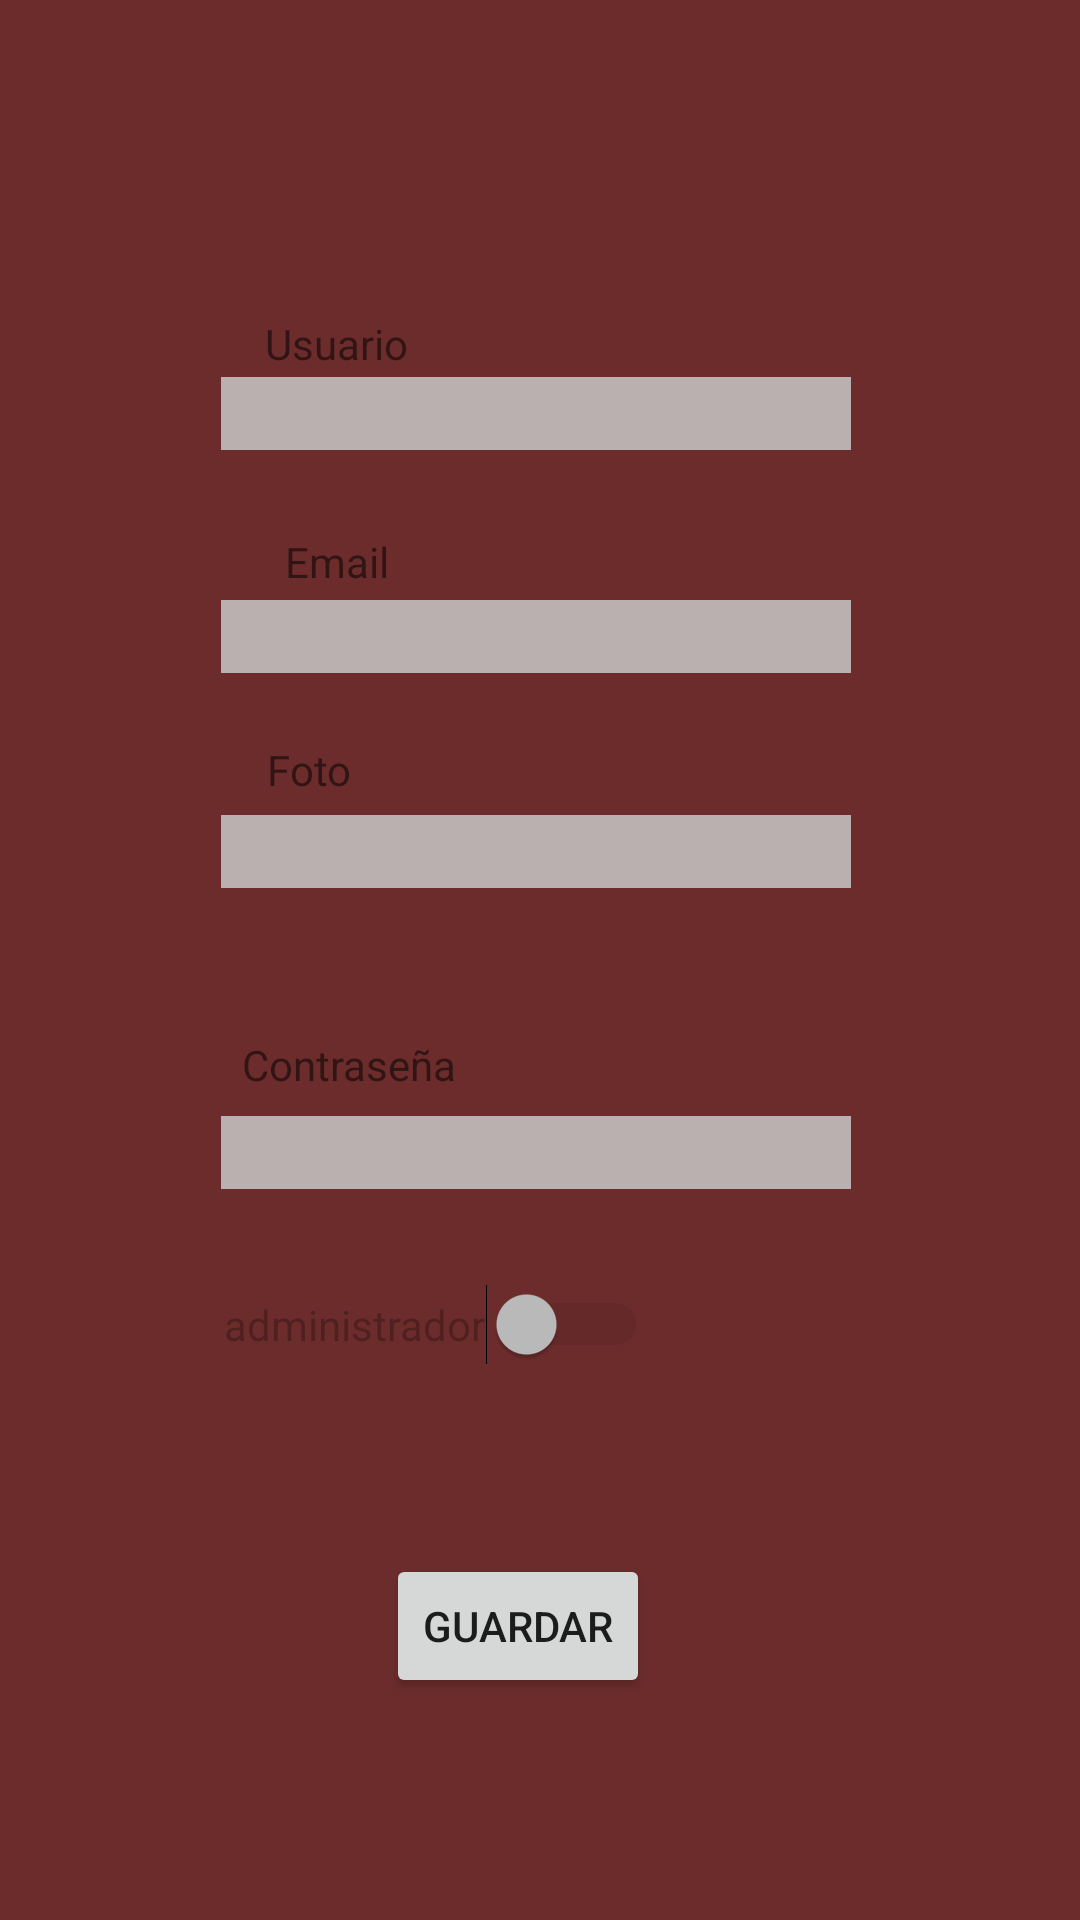

This screen was rendered from an Android layout file. Write that file and the resources it references.
<!-- AndroidManifest.xml: application theme Theme.NavigationDrawer -->
<!-- res/layout/activity_edit_form_normal_user.xml -->
<?xml version="1.0" encoding="utf-8"?>
<androidx.constraintlayout.widget.ConstraintLayout xmlns:android="http://schemas.android.com/apk/res/android"
    xmlns:app="http://schemas.android.com/apk/res-auto"
    xmlns:tools="http://schemas.android.com/tools"
    android:layout_width="match_parent"
    android:layout_height="match_parent"
    android:background="#6C2C2C"
    tools:context=".editFormNormalUser">

    <EditText
        android:id="@+id/editTextUsuario"
        android:layout_width="wrap_content"
        android:layout_height="wrap_content"
        android:background="#BAB0B0"
        android:ems="10"
        android:enabled="false"
        android:inputType="text"
        app:layout_constraintBottom_toBottomOf="parent"
        app:layout_constraintEnd_toEndOf="parent"
        app:layout_constraintHorizontal_bias="0.492"
        app:layout_constraintStart_toStartOf="parent"
        app:layout_constraintTop_toTopOf="parent"
        app:layout_constraintVertical_bias="0.204" />

    <EditText
        android:id="@+id/editTextPassword5"
        android:layout_width="wrap_content"
        android:layout_height="wrap_content"
        android:background="#BAB0B0"
        android:ems="10"
        android:inputType="textPassword"
        app:layout_constraintBottom_toBottomOf="parent"
        app:layout_constraintEnd_toEndOf="parent"
        app:layout_constraintHorizontal_bias="0.492"
        app:layout_constraintStart_toStartOf="parent"
        app:layout_constraintTop_toTopOf="parent"
        app:layout_constraintVertical_bias="0.604" />

    <EditText
        android:id="@+id/editTextEmail"
        android:layout_width="wrap_content"
        android:layout_height="wrap_content"
        android:background="#BAB0B0"
        android:ems="10"
        android:inputType="text"
        app:layout_constraintBottom_toBottomOf="parent"
        app:layout_constraintEnd_toEndOf="parent"
        app:layout_constraintHorizontal_bias="0.492"
        app:layout_constraintStart_toStartOf="parent"
        app:layout_constraintTop_toTopOf="parent"
        app:layout_constraintVertical_bias="0.325" />

    <EditText
        android:id="@+id/editTextFoto"
        android:layout_width="wrap_content"
        android:layout_height="wrap_content"
        android:background="#BAB0B0"
        android:ems="10"
        android:inputType="text"
        app:layout_constraintBottom_toBottomOf="parent"
        app:layout_constraintEnd_toEndOf="parent"
        app:layout_constraintHorizontal_bias="0.492"
        app:layout_constraintStart_toStartOf="parent"
        app:layout_constraintTop_toTopOf="parent"
        app:layout_constraintVertical_bias="0.441" />

    <TextView
        android:id="@+id/textView6"
        android:layout_width="wrap_content"
        android:layout_height="wrap_content"
        android:text="Email"
        app:layout_constraintBottom_toBottomOf="parent"
        app:layout_constraintEnd_toEndOf="parent"
        app:layout_constraintHorizontal_bias="0.292"
        app:layout_constraintStart_toStartOf="parent"
        app:layout_constraintTop_toTopOf="parent"
        app:layout_constraintVertical_bias="0.286" />

    <TextView
        android:id="@+id/textView7"
        android:layout_width="wrap_content"
        android:layout_height="wrap_content"
        android:text="Foto"
        app:layout_constraintBottom_toBottomOf="parent"
        app:layout_constraintEnd_toEndOf="parent"
        app:layout_constraintHorizontal_bias="0.268"
        app:layout_constraintStart_toStartOf="parent"
        app:layout_constraintTop_toTopOf="parent"
        app:layout_constraintVertical_bias="0.398" />

    <TextView
        android:id="@+id/textView8"
        android:layout_width="wrap_content"
        android:layout_height="wrap_content"
        android:text="Usuario"
        app:layout_constraintBottom_toBottomOf="parent"
        app:layout_constraintEnd_toEndOf="parent"
        app:layout_constraintHorizontal_bias="0.283"
        app:layout_constraintStart_toStartOf="parent"
        app:layout_constraintTop_toTopOf="parent"
        app:layout_constraintVertical_bias="0.169" />

    <TextView
        android:id="@+id/textView9"
        android:layout_width="wrap_content"
        android:layout_height="wrap_content"
        android:text="Contraseña"
        app:layout_constraintBottom_toBottomOf="parent"
        app:layout_constraintEnd_toEndOf="parent"
        app:layout_constraintHorizontal_bias="0.28"
        app:layout_constraintStart_toStartOf="parent"
        app:layout_constraintTop_toTopOf="parent"
        app:layout_constraintVertical_bias="0.556" />

    <Button
        android:id="@+id/button6"
        android:layout_width="wrap_content"
        android:layout_height="wrap_content"
        android:text="Guardar"
        app:layout_constraintBottom_toBottomOf="parent"
        app:layout_constraintEnd_toEndOf="parent"
        app:layout_constraintHorizontal_bias="0.473"
        app:layout_constraintStart_toStartOf="parent"
        app:layout_constraintTop_toTopOf="parent"
        app:layout_constraintVertical_bias="0.875" />

    <Switch
        android:id="@+id/switch2"
        android:layout_width="wrap_content"
        android:layout_height="wrap_content"
        android:enabled="false"
        android:text="administrador"
        app:layout_constraintBottom_toBottomOf="parent"
        app:layout_constraintEnd_toEndOf="parent"
        app:layout_constraintHorizontal_bias="0.342"
        app:layout_constraintStart_toStartOf="parent"
        app:layout_constraintTop_toTopOf="parent"
        app:layout_constraintVertical_bias="0.698" />
</androidx.constraintlayout.widget.ConstraintLayout>
<!-- resources referenced by this layout -->
<resources>
  <style name="Theme.NavigationDrawer" parent="Theme.MaterialComponents.DayNight.DarkActionBar">
          
          <item name="colorPrimary">@color/lavender</item>
          <item name="colorPrimaryVariant">@color/lavender</item>
          <item name="colorOnPrimary">@color/white</item>
          
          <item name="colorSecondary">@color/teal_200</item>
          <item name="colorSecondaryVariant">@color/teal_700</item>
          <item name="colorOnSecondary">@color/black</item>
          
          <item name="android:statusBarColor">?attr/colorPrimaryVariant</item>
          
      </style>
  <color name="lavender">#8692f7</color>
  <color name="white">#FFFFFFFF</color>
  <color name="teal_200">#FF03DAC5</color>
  <color name="teal_700">#FF018786</color>
  <color name="black">#FF000000</color>
</resources>
